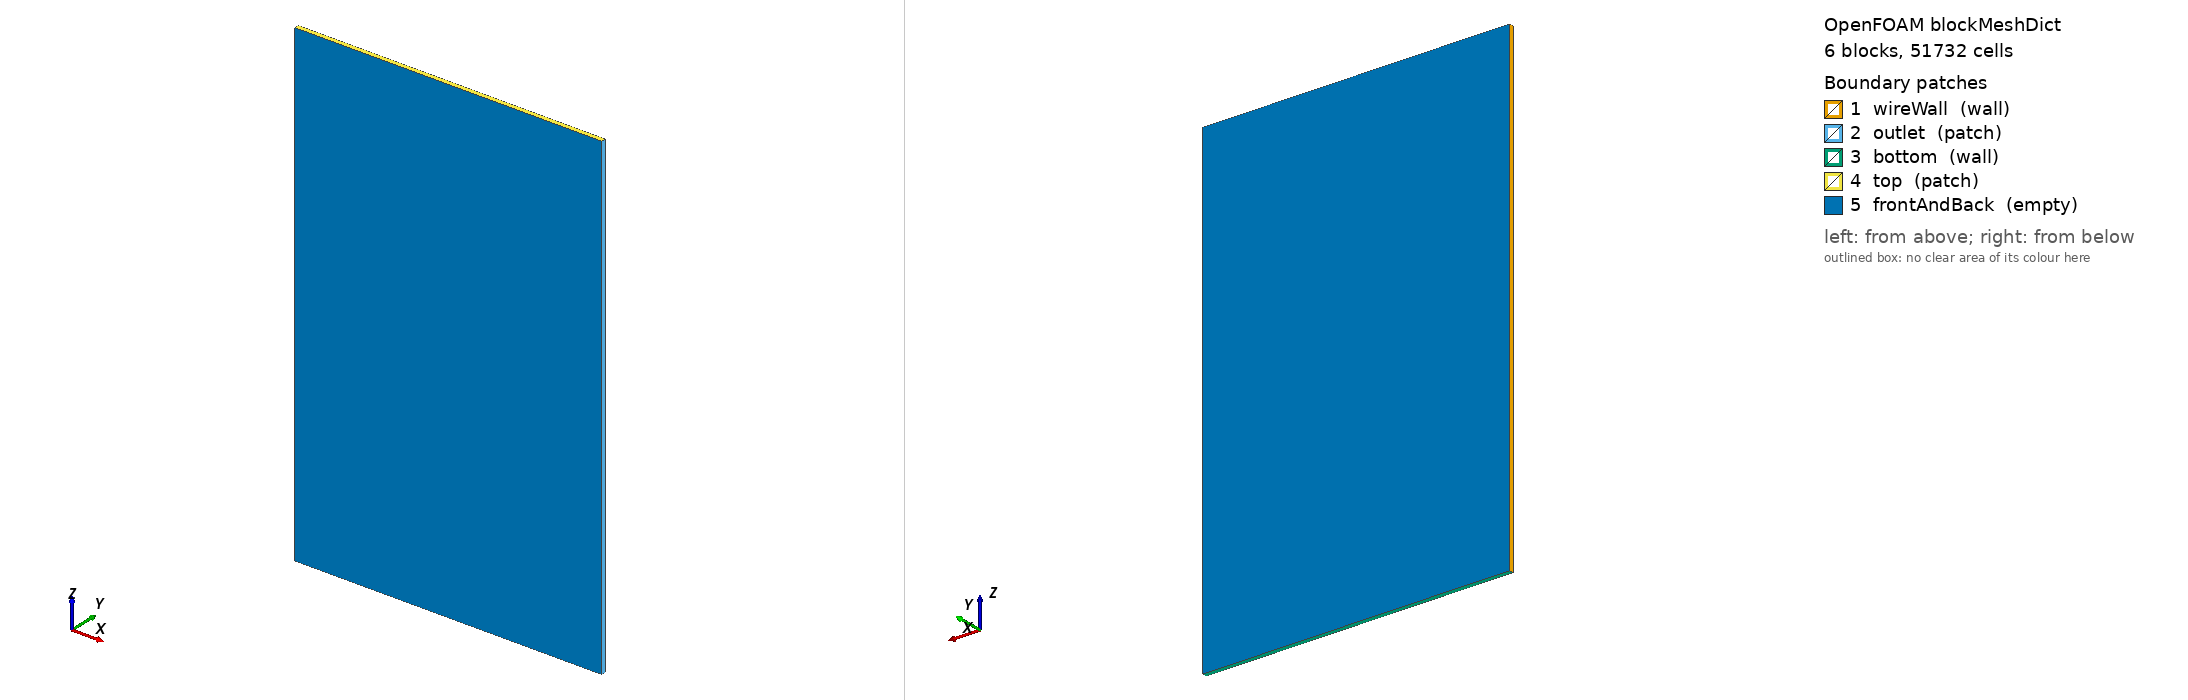

OpenFOAM case: the mesh blockMesh builds from blockMeshDict, 6 block(s), 51732 cells. Boundary patches (legend numbers): 1 wireWall (wall), 2 outlet (patch), 3 bottom (wall), 4 top (patch), 5 frontAndBack (empty). Left view from above one corner, right view from below the opposite corner. Boundary conditions: 0 field file(s) under 0/; 0 of 5 drawn patches have an entry in a shipped field file.

=== system/blockMeshDict ===
FoamFile
{
    version     2.0;
    format      ascii;
    class       dictionary;
    object      blockMeshDict;
}

// Fine strip 5.00 um on the wall, coarse 40 um outside. 51732 cells.
scale 1;

vertices
(
    (0.0005 0 -0.002)
    (0.00062 0 -0.002)
    (0.004 0 -0.002)
    (0.0005 5e-05 -0.002)
    (0.00062 5e-05 -0.002)
    (0.004 5e-05 -0.002)
    (0.0005 0 -0.0002)
    (0.00062 0 -0.0002)
    (0.004 0 -0.0002)
    (0.0005 5e-05 -0.0002)
    (0.00062 5e-05 -0.0002)
    (0.004 5e-05 -0.0002)
    (0.0005 0 0.00175)
    (0.00062 0 0.00175)
    (0.004 0 0.00175)
    (0.0005 5e-05 0.00175)
    (0.00062 5e-05 0.00175)
    (0.004 5e-05 0.00175)
    (0.0005 0 0.0035)
    (0.00062 0 0.0035)
    (0.004 0 0.0035)
    (0.0005 5e-05 0.0035)
    (0.00062 5e-05 0.0035)
    (0.004 5e-05 0.0035)
);

blocks
(
    hex (0 1 4 3 6 7 10 9) (24 1 45) simpleGrading (1 1 1)
    hex (1 2 5 4 7 8 11 10) (84 1 45) simpleGrading (1 1 1)
    hex (6 7 10 9 12 13 16 15) (24 1 390) simpleGrading (1 1 1)
    hex (7 8 11 10 13 14 17 16) (84 1 390) simpleGrading (1 1 1)
    hex (12 13 16 15 18 19 22 21) (24 1 44) simpleGrading (1 1 1)
    hex (13 14 17 16 19 20 23 22) (84 1 44) simpleGrading (1 1 1)
);

edges
(
);

boundary
(
    wireWall
    {
        type wall;
        faces
        (
            (0 6 9 3)
            (6 12 15 9)
            (12 18 21 15)
        );
    }
    outlet
    {
        type patch;
        faces
        (
            (2 5 11 8)
            (8 11 17 14)
            (14 17 23 20)
        );
    }
    bottom
    {
        type wall;
        faces
        (
            (0 3 4 1)
            (1 4 5 2)
        );
    }
    top
    {
        type patch;
        faces
        (
            (18 19 22 21)
            (19 20 23 22)
        );
    }
    frontAndBack
    {
        type empty;
        faces
        (
            (0 1 7 6)
            (3 9 10 4)
            (1 2 8 7)
            (4 10 11 5)
            (6 7 13 12)
            (9 15 16 10)
            (7 8 14 13)
            (10 16 17 11)
            (12 13 19 18)
            (15 21 22 16)
            (13 14 20 19)
            (16 22 23 17)
        );
    }
);

mergePatchPairs
(
);


=== system/controlDict ===
FoamFile
{
    version     2.0;
    format      ascii;
    class       dictionary;
    object      controlDict;
}

application     laserWireDEDFoam;
startFrom       startTime;
startTime       0;
stopAt          endTime;
endTime         0.008;
deltaT          1e-7;
writeControl    adjustableRunTime;
writeInterval   0.002;
purgeWrite      0;
writeFormat     ascii;
writePrecision  8;
writeCompression off;
timeFormat      general;
timePrecision   6;
runTimeModifiable yes;
adjustTimeStep  yes;
maxCo           0.4;
maxAlphaCo      0.2;
maxDeltaT       2e-6;
